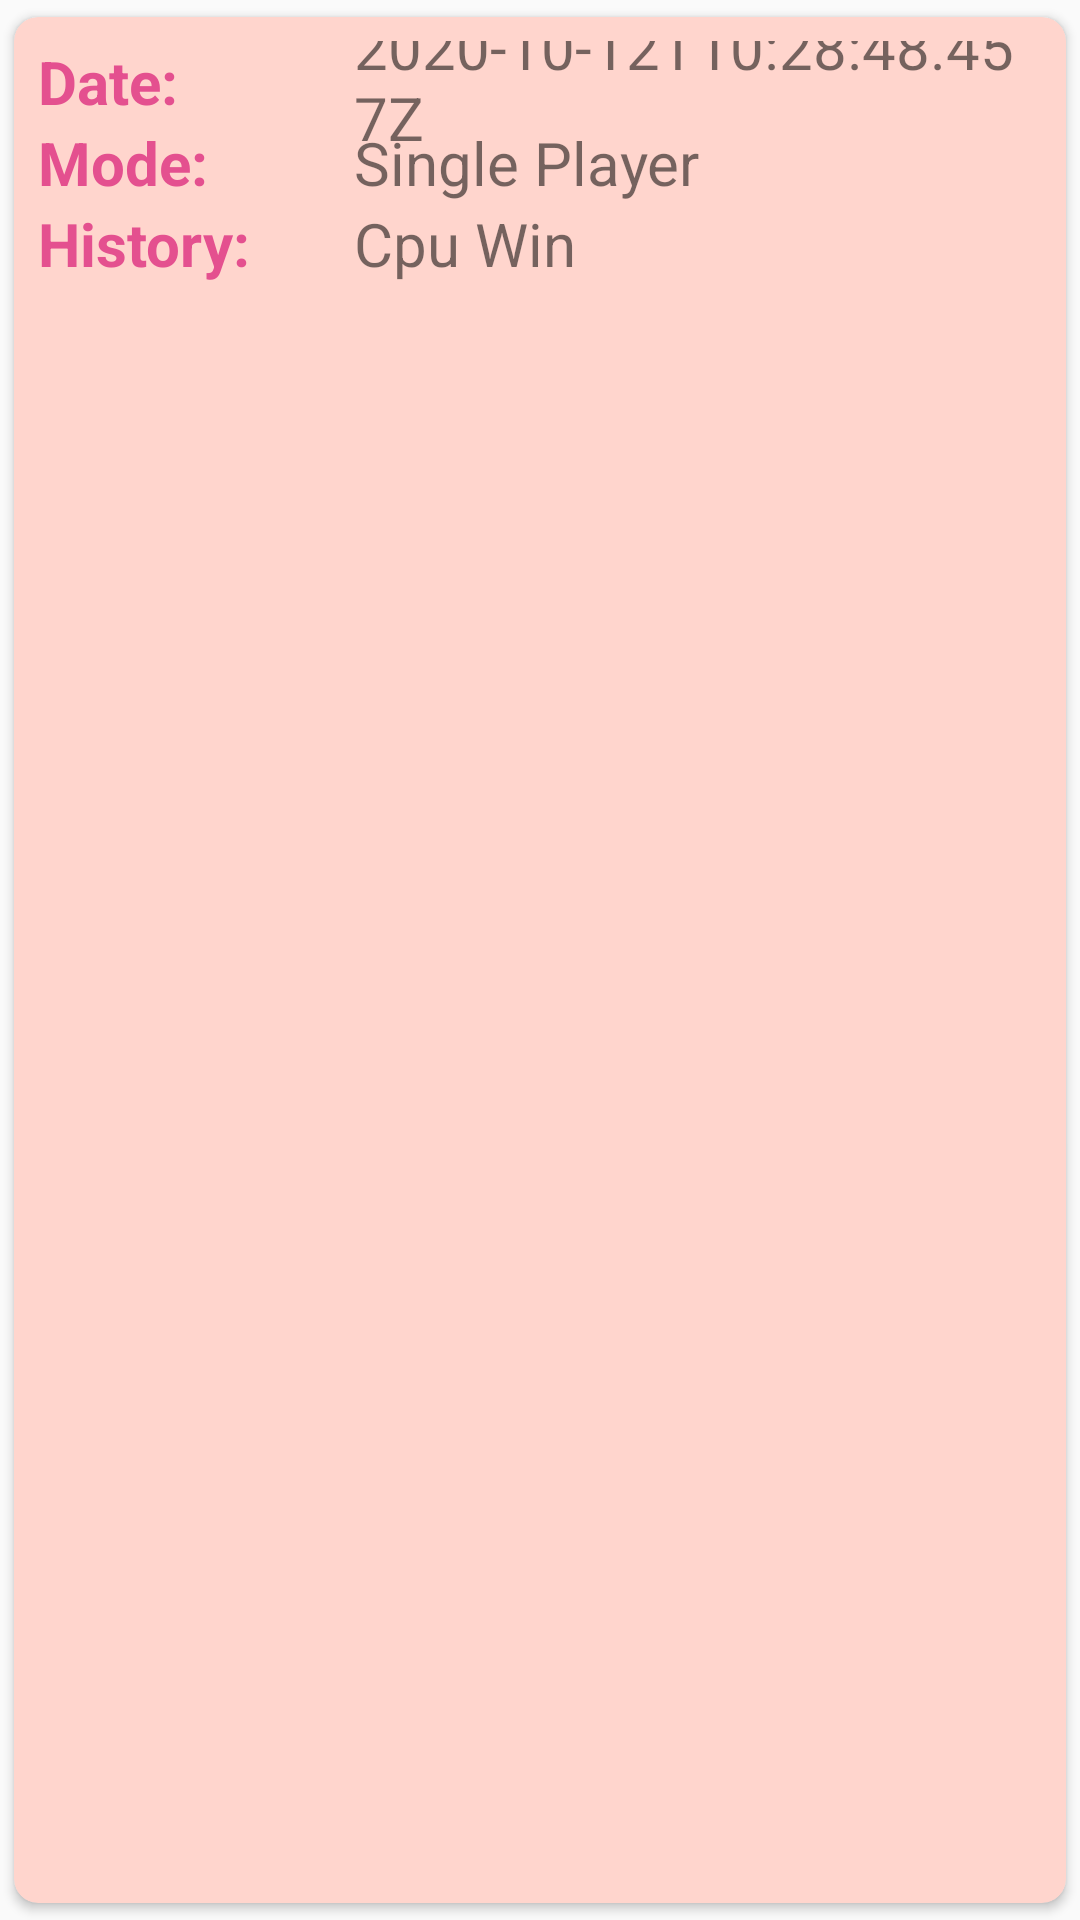

Layout XML and referenced resources for this Android screen:
<!-- AndroidManifest.xml: application theme AppTheme -->
<!-- res/layout/history_item.xml -->
<?xml version="1.0" encoding="utf-8"?>
<androidx.cardview.widget.CardView xmlns:android="http://schemas.android.com/apk/res/android"
    xmlns:app="http://schemas.android.com/apk/res-auto"
    android:layout_width="match_parent"
    android:layout_height="wrap_content"
    android:elevation="8dp"
    app:cardBackgroundColor="@color/colorCard"
    app:cardCornerRadius="8dp"
    app:cardUseCompatPadding="true"
    app:contentPadding="8dp">


    <androidx.constraintlayout.widget.ConstraintLayout
        android:layout_width="match_parent"
        android:layout_height="wrap_content">


        <TextView
            android:id="@+id/title_date"
            style="@style/TexContent"
            android:layout_width="0dp"
            android:layout_height="wrap_content"
            android:text="@string/date"
            app:layout_constraintEnd_toEndOf="@id/guideline1"
            app:layout_constraintStart_toStartOf="parent"
            app:layout_constraintTop_toTopOf="parent" />

        <TextView
            android:id="@+id/tv_date"
            android:layout_width="0dp"
            android:layout_height="wrap_content"
            android:layout_marginStart="5dp"
            android:text="@string/date_now"
            android:textSize="20sp"
            app:layout_constraintBottom_toBottomOf="@id/title_date"
            app:layout_constraintEnd_toEndOf="parent"
            app:layout_constraintStart_toEndOf="@id/title_date"
            app:layout_constraintTop_toTopOf="@id/title_date" />

        <TextView
            android:id="@+id/title_mode"
            style="@style/TexContent"
            android:layout_width="0dp"
            android:layout_height="wrap_content"
            android:text="@string/mode"
            app:layout_constraintEnd_toEndOf="@id/guideline1"
            app:layout_constraintStart_toStartOf="parent"
            app:layout_constraintTop_toBottomOf="@id/title_date" />

        <TextView
            android:id="@+id/tv_mode"
            android:layout_width="0dp"
            android:layout_height="wrap_content"
            android:layout_marginStart="5dp"
            android:text="@string/single_player"
            android:textSize="20sp"
            app:layout_constraintBottom_toBottomOf="@id/title_mode"
            app:layout_constraintEnd_toEndOf="parent"
            app:layout_constraintStart_toEndOf="@id/title_mode"
            app:layout_constraintTop_toTopOf="@id/title_mode" />

        <TextView
            android:id="@+id/title_history"
            style="@style/TexContent"
            android:layout_width="0dp"
            android:layout_height="wrap_content"
            android:text="@string/history"
            app:layout_constraintEnd_toEndOf="@id/guideline1"
            app:layout_constraintStart_toStartOf="parent"
            app:layout_constraintTop_toBottomOf="@id/title_mode" />

        <TextView
            android:id="@+id/tv_history"
            android:layout_width="0dp"
            android:layout_height="wrap_content"
            android:layout_marginStart="5dp"
            android:text="@string/cpu_win"
            android:textSize="20sp"
            app:layout_constraintBottom_toBottomOf="@id/title_history"
            app:layout_constraintEnd_toEndOf="parent"
            app:layout_constraintStart_toEndOf="@id/title_history"
            app:layout_constraintTop_toTopOf="@id/title_history" />

        <androidx.constraintlayout.widget.Guideline
            android:id="@+id/guideline1"
            android:layout_width="wrap_content"
            android:layout_height="wrap_content"
            android:orientation="vertical"
            app:layout_constraintGuide_percent="0.3" />
    </androidx.constraintlayout.widget.ConstraintLayout>
</androidx.cardview.widget.CardView>
<!-- resources referenced by this layout -->
<resources>
  <color name="colorCard">#ffd5cd</color>
  <string name="cpu_win">Cpu Win</string>
  <string name="date">Date: </string>
  <string name="date_now" translatable="false">2020-10-12T10:28:48.457Z</string>
  <string name="history">History: </string>
  <string name="mode">Mode: </string>
  <string name="single_player">Single Player</string>
  <style name="TexContent" parent="TextAppearance.AppCompat">
          <item name="android:textColor">@color/colorSecondary</item>
          <item name="android:textSize">20sp</item>
          <item name="android:textStyle">bold</item>
      </style>
  <style name="AppTheme" parent="Theme.AppCompat.Light.DarkActionBar">
          <item name="colorPrimary">@color/colorPrimary</item>
          <item name="colorPrimaryDark">@color/colorPrimaryDark</item>
          <item name="colorAccent">@color/colorAccent</item>
      </style>
  <color name="colorSecondary">#e4508f</color>
  <color name="colorPrimary">#fbd1b7</color>
  <color name="colorPrimaryDark">#c7a087</color>
  <color name="colorAccent">#e4508f</color>
</resources>
